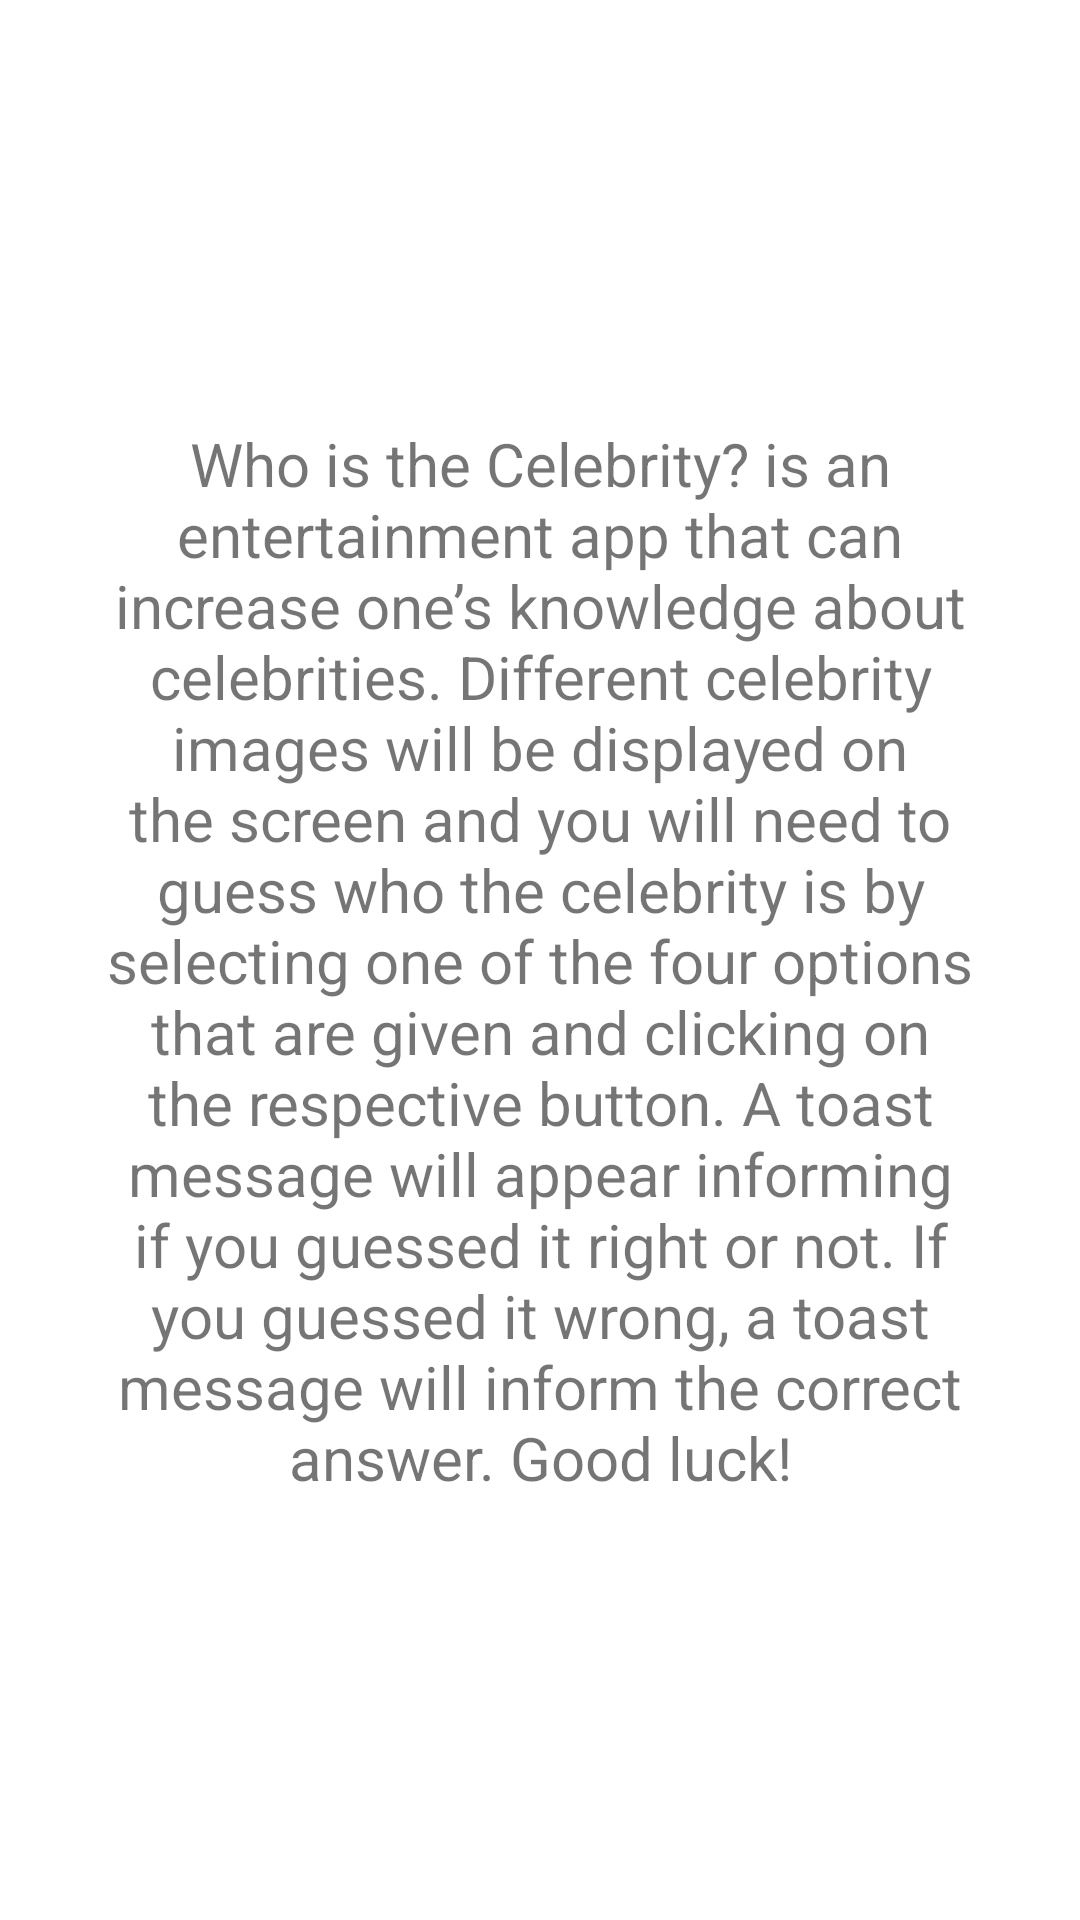

Write the Android layout XML for this screen, with the resource values it uses.
<!-- AndroidManifest.xml: application theme Theme.WhoIsTheCelebrity -->
<!-- res/layout/activity_help.xml -->
<?xml version="1.0" encoding="utf-8"?>
<androidx.constraintlayout.widget.ConstraintLayout xmlns:android="http://schemas.android.com/apk/res/android"
    xmlns:app="http://schemas.android.com/apk/res-auto"
    xmlns:tools="http://schemas.android.com/tools"
    android:layout_width="match_parent"
    android:layout_height="match_parent"
    tools:context=".Help">

    <TextView
        android:id="@+id/txtViewHelp"
        android:layout_width="0dp"
        android:layout_height="wrap_content"
        android:layout_marginStart="32dp"
        android:layout_marginEnd="32dp"
        android:text="@string/help_game_description"
        android:textAlignment="center"
        android:textSize="20sp"
        app:flow_verticalAlign="center"
        app:layout_constraintBottom_toBottomOf="parent"
        app:layout_constraintEnd_toEndOf="parent"
        app:layout_constraintStart_toStartOf="parent"
        app:layout_constraintTop_toTopOf="parent" />
</androidx.constraintlayout.widget.ConstraintLayout>
<!-- resources referenced by this layout -->
<resources>
  <string name="help_game_description">Who is the Celebrity? is an entertainment app that can increase one’s knowledge about celebrities. Different celebrity images will be displayed on the screen and you will need to guess who the celebrity is by selecting one of the four options that are given and clicking on the respective button. A toast message will appear informing if you guessed it right or not. If you guessed it wrong, a toast message will inform the correct answer. Good luck!</string>
  <style name="Theme.WhoIsTheCelebrity" parent="Theme.MaterialComponents.DayNight.DarkActionBar">
          
          <item name="colorPrimary">@color/cyan_600</item>
          <item name="colorPrimaryVariant">@color/cyan_700</item>
          <item name="colorOnPrimary">@color/black</item>
          
          <item name="colorSecondary">@color/teal_200</item>
          <item name="colorSecondaryVariant">@color/teal_700</item>
          <item name="colorOnSecondary">@color/black</item>
          
          <item name="android:statusBarColor" tools:targetApi="l">?attr/colorPrimaryVariant</item>
          
      </style>
  <color name="cyan_600">#00ACC1</color> //New colorPrimary
  <color name="cyan_700">#0097A7</color> //New colorPrimaryVariant
  <color name="black">#FF000000</color> //New colorOnPrimary
  <color name="teal_200">#FF03DAC5</color>
  <color name="teal_700">#FF018786</color>
</resources>
